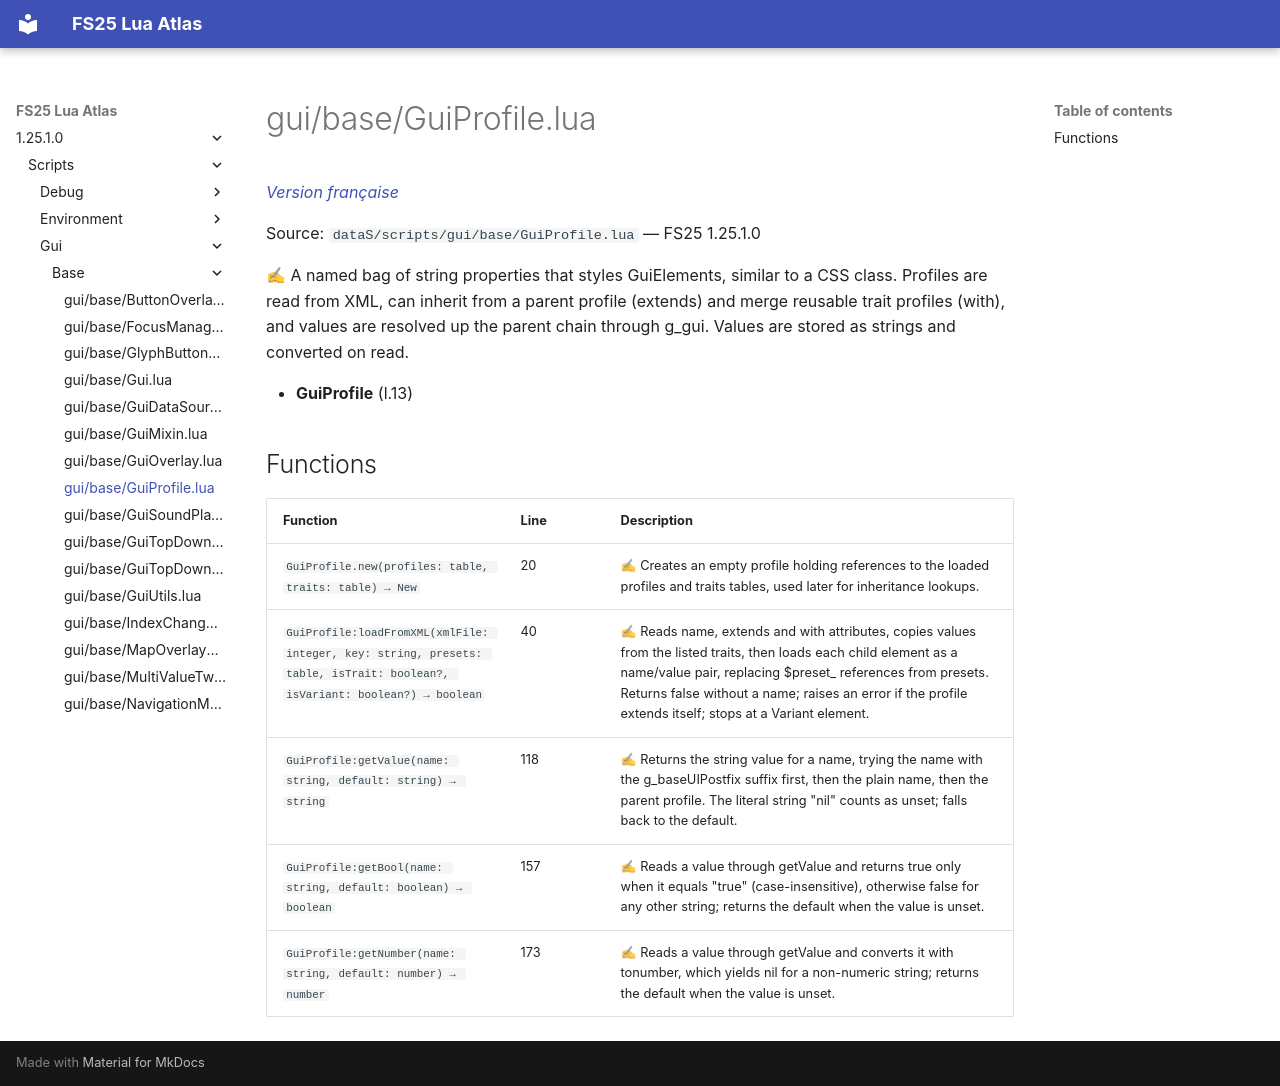

repository: Tim0219800/fs25-lua-atlas · page: 1.25.1.0/scripts/gui/base/GuiProfile.html · generator: mkdocs

# gui/base/GuiProfile.lua

*[Version française](../../../fr/scripts/gui/base/GuiProfile.md)*

Source: `dataS/scripts/gui/base/GuiProfile.lua` — FS25 1.25.1.0

✍ A named bag of string properties that styles GuiElements, similar to a CSS class. Profiles are read from XML, can inherit from a parent profile (extends) and merge reusable trait profiles (with), and values are resolved up the parent chain through g_gui. Values are stored as strings and converted on read.

- **GuiProfile** (l.13)

## Functions

| Function | Line | Description |
|---|---|---|
| `GuiProfile.new(profiles: table, traits: table) → New` | 20 | ✍ Creates an empty profile holding references to the loaded profiles and traits tables, used later for inheritance lookups. |
| `GuiProfile:loadFromXML(xmlFile: integer, key: string, presets: table, isTrait: boolean?, isVariant: boolean?) → boolean` | 40 | ✍ Reads name, extends and with attributes, copies values from the listed traits, then loads each child element as a name/value pair, replacing $preset_ references from presets. Returns false without a name; raises an error if the profile extends itself; stops at a Variant element. |
| `GuiProfile:getValue(name: string, default: string) → string` | 118 | ✍ Returns the string value for a name, trying the name with the g_baseUIPostfix suffix first, then the plain name, then the parent profile. The literal string "nil" counts as unset; falls back to the default. |
| `GuiProfile:getBool(name: string, default: boolean) → boolean` | 157 | ✍ Reads a value through getValue and returns true only when it equals "true" (case-insensitive), otherwise false for any other string; returns the default when the value is unset. |
| `GuiProfile:getNumber(name: string, default: number) → number` | 173 | ✍ Reads a value through getValue and converts it with tonumber, which yields nil for a non-numeric string; returns the default when the value is unset. |
